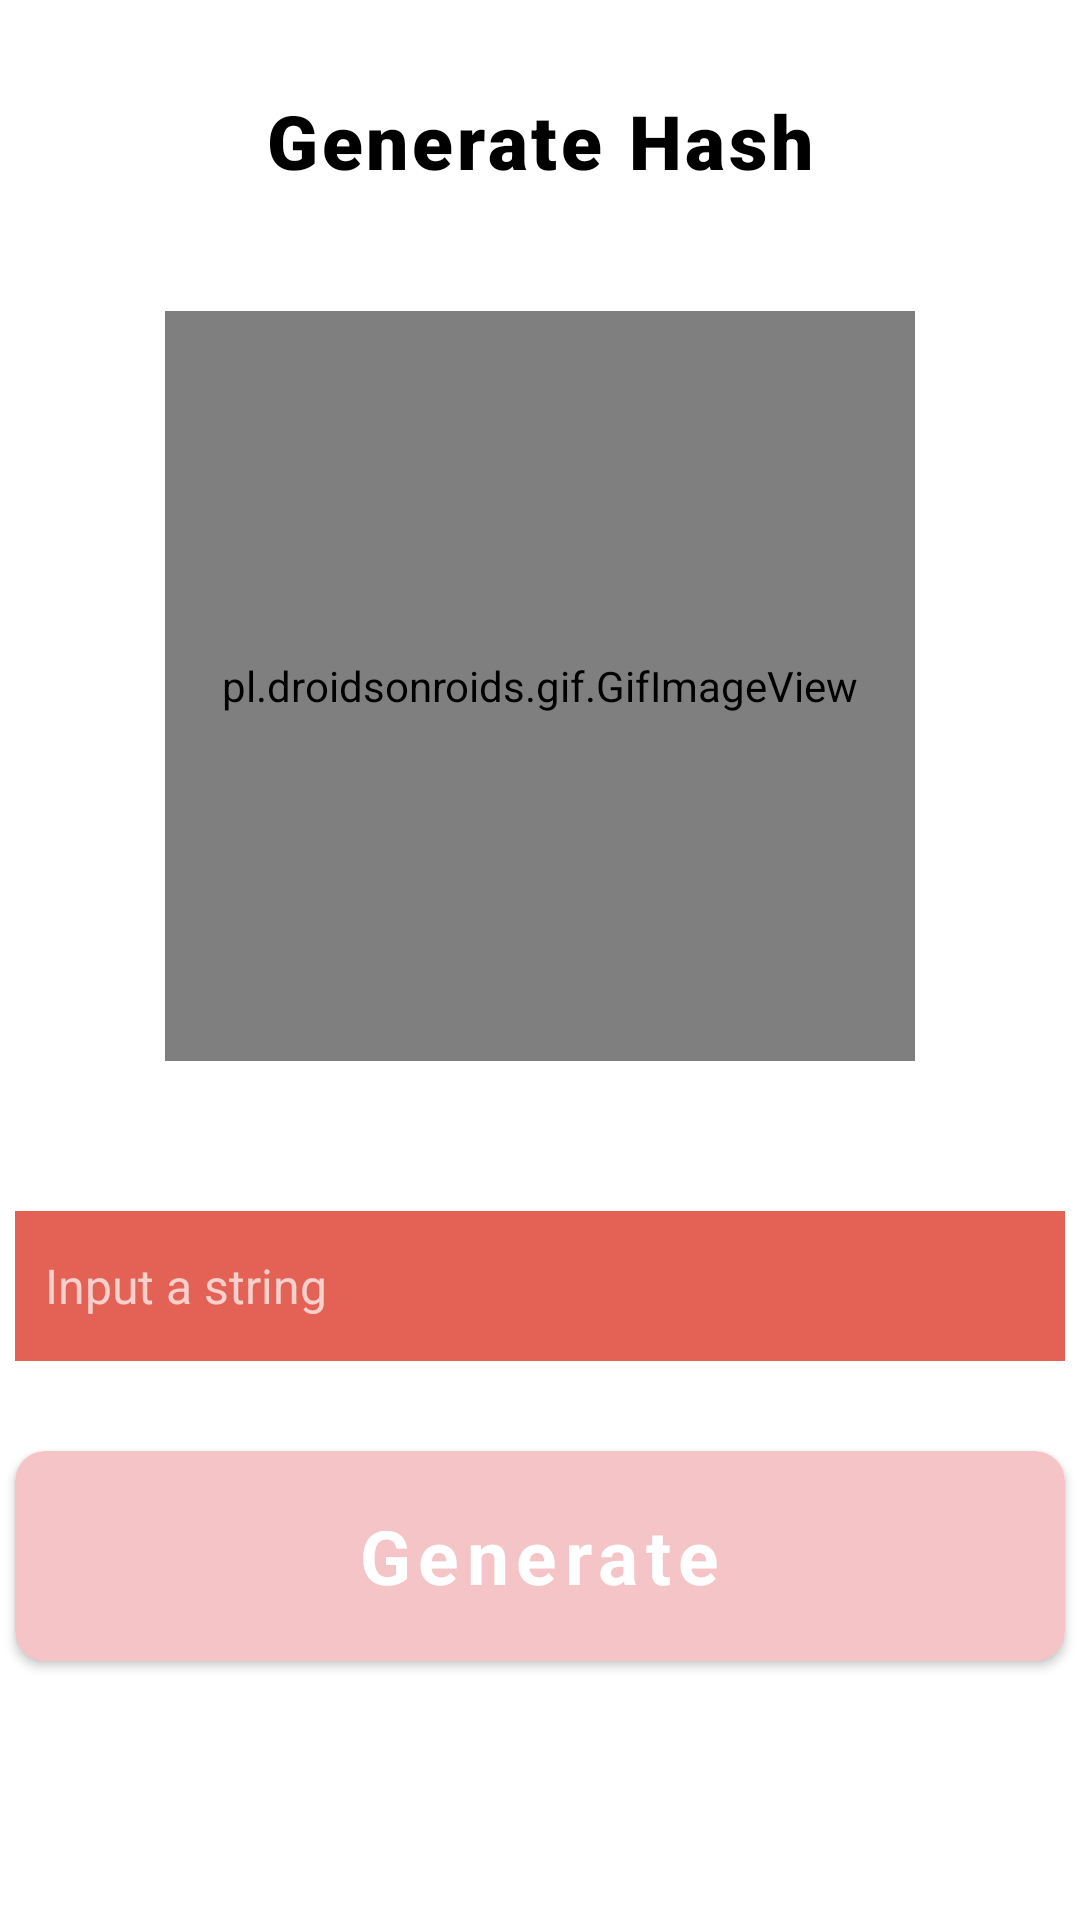

Layout XML and referenced resources for this Android screen:
<!-- AndroidManifest.xml: application theme Theme.AppCompat.NoActionBar -->
<!-- res/layout/activity_get_hash_code.xml -->
<?xml version="1.0" encoding="utf-8"?>
<LinearLayout xmlns:android="http://schemas.android.com/apk/res/android"
    xmlns:app="http://schemas.android.com/apk/res-auto"
    xmlns:tools="http://schemas.android.com/tools"
    android:layout_width="match_parent"
    android:layout_height="match_parent"
    android:background="@color/white"
    android:orientation="vertical"
    android:gravity="center_horizontal">


    <RelativeLayout
        android:layout_width="match_parent"
        android:layout_height="wrap_content"
        android:padding="30dp">

        <ImageView
            android:layout_width="30dp"
            android:layout_height="30dp"
            android:layout_centerVertical="true"
            android:src="@drawable/ic_baseline_menu_24"/>

        <TextView
            android:layout_width="wrap_content"
            android:layout_height="wrap_content"
            android:layout_centerInParent="true"
            android:fontFamily="sans-serif-black"
            android:letterSpacing="0.05"
            android:text="Generate Hash"
            android:textColor="@color/black"
            android:textSize="25dp"
            android:textStyle="bold" />

        <ImageView
            android:layout_width="30dp"
            android:layout_height="30dp"
            android:src="@drawable/ic_baseline_search_24"
            android:layout_alignParentRight="true"/>
    </RelativeLayout>

    <pl.droidsonroids.gif.GifImageView
        android:layout_width="250dp"
        android:layout_height="250dp"
        android:layout_marginTop="10dp"
        android:src="@drawable/codegenerate" />

    <EditText
        android:id="@+id/text_input"
        android:layout_width="350dp"
        android:layout_height="50dp"
        android:layout_marginTop="50dp"
        android:singleLine="true"
        android:background="#e36255"
        android:textColor="@color/white"
        android:textSize="16dp"
        android:padding="10dp"
        android:hint="Input a string"
        />



    <androidx.cardview.widget.CardView
        android:id="@+id/btnGenerate"
        android:layout_width="350dp"
        android:layout_height="70dp"
        android:foreground="?attr/selectableItemBackground"
        android:clickable="true"
        android:onClick="GenerateStringToHash"
        app:cardBackgroundColor="#f4c4c6"
        app:cardCornerRadius="10dp"
        android:layout_marginTop="30dp">

        <RelativeLayout
            android:layout_width="match_parent"
            android:layout_height="match_parent">

            <TextView
                android:layout_width="wrap_content"
                android:layout_height="wrap_content"
                android:layout_centerInParent="true"
                android:letterSpacing="0.1"
                android:text="Generate"
                android:textColor="@color/white"
                android:textSize="25dp"
                android:textStyle="bold" />
        </RelativeLayout>
    </androidx.cardview.widget.CardView>

    <TextView
        android:id="@+id/show_MD5hash"
        android:layout_width="wrap_content"
        android:layout_height="wrap_content"
        android:textSize="15dp"
        android:layout_marginTop="20dp"
        android:textColor="@color/black"
        android:textStyle="bold"/>

    <TextView
        android:id="@+id/show_SHA256hash"
        android:layout_width="wrap_content"
        android:layout_height="wrap_content"
        android:layout_margin="30dp"
        android:textSize="15dp"
        android:layout_marginTop="20dp"
        android:textColor="@color/black"
        android:textStyle="bold"/>
</LinearLayout>
<!-- resources referenced by this layout -->
<resources>

  <!-- not gathered from this repository: default colours our renderer supplied (Android Studio template values) -->
  <color name="black">#FF000000</color>
  <color name="white">#FFFFFFFF</color>
</resources>
